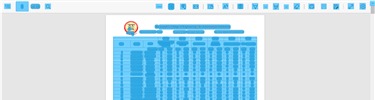
Task: COLLEGE PROJECT
Workflow: Main

Step 1: CV Screen Scope 'Chrome_RenderWidgetHost...'

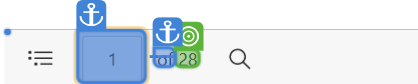
Step 2: get-text

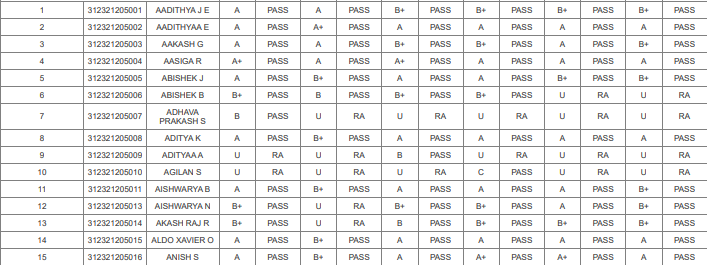
Step 3: get-text

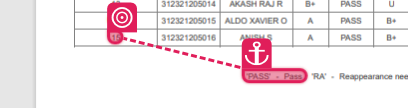
Step 4: get-text

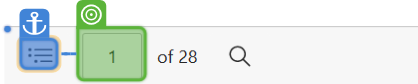
Step 5: type [n.ToString]

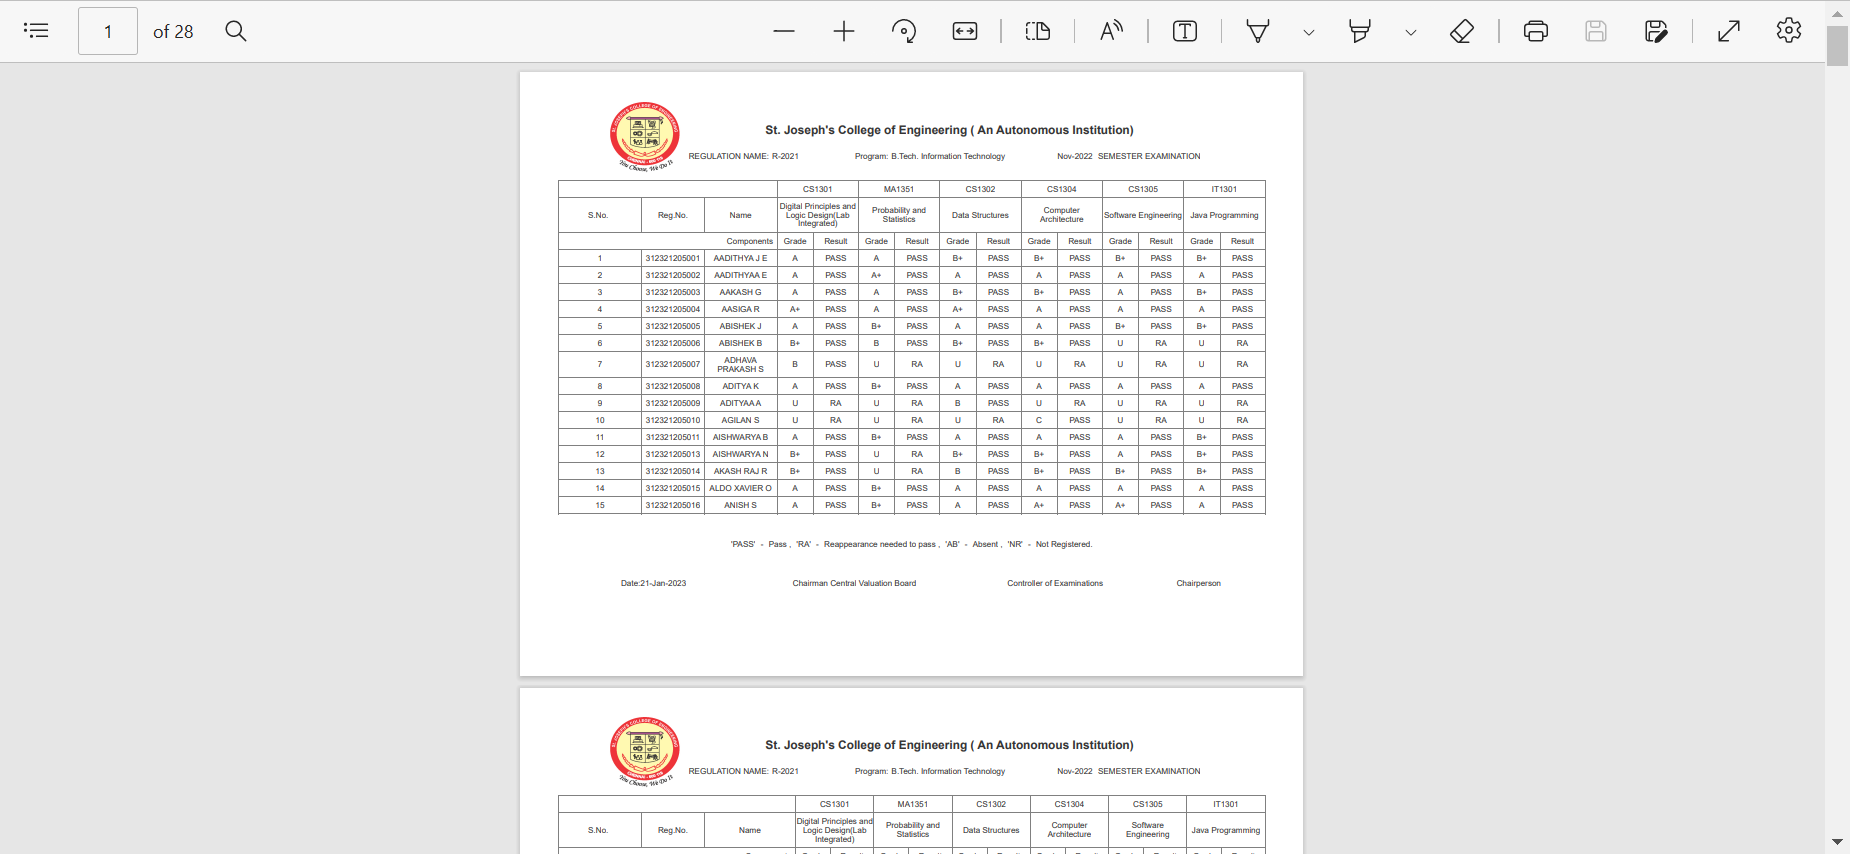
Step 6: Screen CV Get Text - '' (Main)